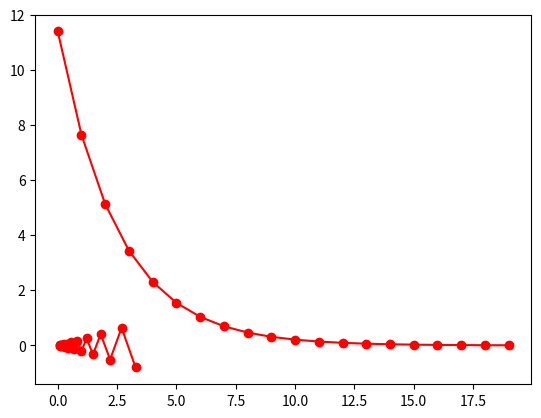

Write the Python code that produced this figure.
def grad_x(x):
    return x

def grad_y(y):
    return 10.0 * y

xt = 4.
yt = 1.

alpha = 0.18

for i in range(20):
    xt = xt - alpha * grad_x(xt)
    yt = yt - alpha * grad_y(yt)
    print(i, xt, yt)

import matplotlib.pyplot as plt

xt = 4.
yt = 1.
alpha = 0.18

x_list = []
y_list = []
ind_list = []
err_list = []
for i in range(20):
    xt = xt - alpha * grad_x(xt)
    yt = yt - alpha * grad_y(yt)
    x_list.append(xt)
    y_list.append(yt)
    ind_list.append(i)
    err_list.append(xt*xt+yt*yt)

plt.plot(x_list, y_list, color="red", marker="o")

plt.plot(ind_list, err_list, color="red", marker="o")

